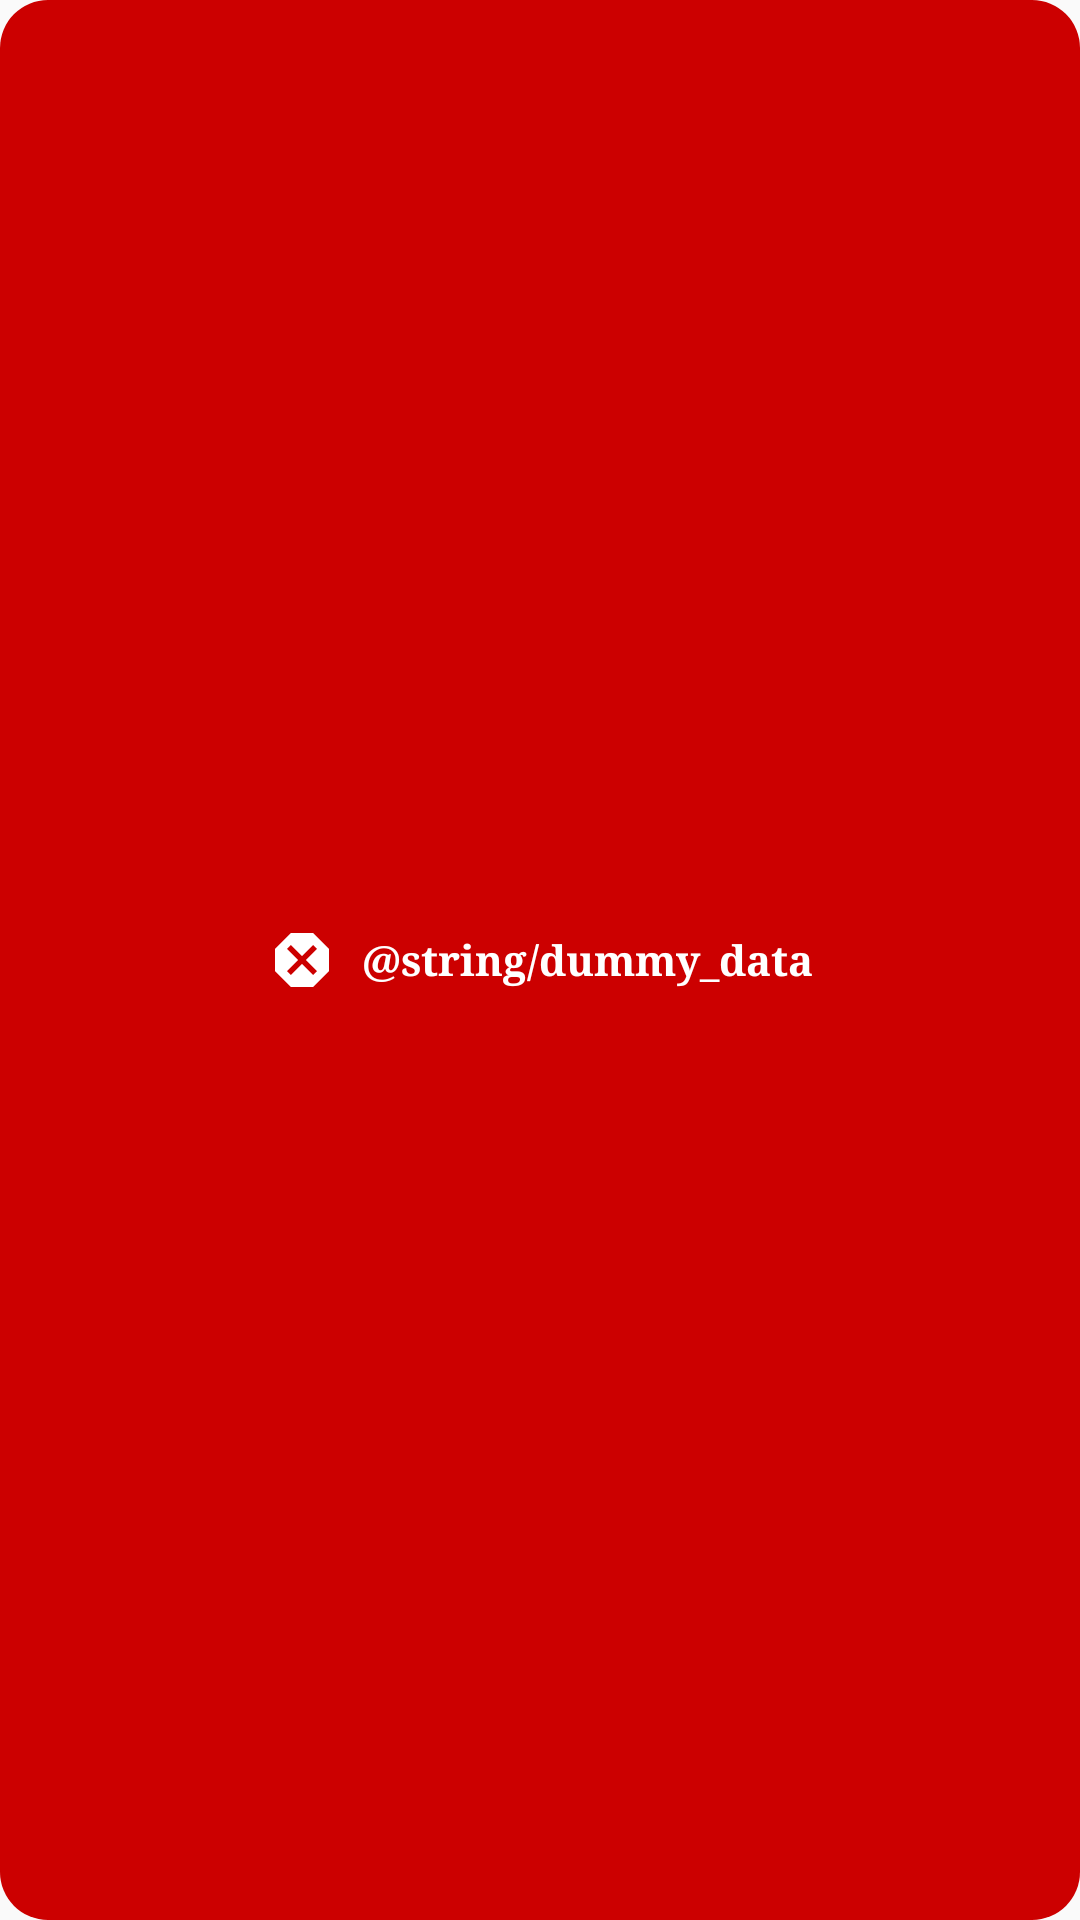

Reconstruct the res/layout file that produces this screen, plus the resources it refers to.
<!-- AndroidManifest.xml: application theme AppTheme -->
<!-- res/layout/toast_negative.xml -->
<?xml version="1.0" encoding="utf-8"?>
<LinearLayout xmlns:android="http://schemas.android.com/apk/res/android"
    xmlns:app="http://schemas.android.com/apk/res-auto"
    xmlns:tools="http://schemas.android.com/tools"
    android:id="@+id/toast_negative_layout"
    android:layout_width="match_parent"
    android:layout_height="match_parent"
    android:background="@drawable/bg_toast_negative"
    android:gravity="center"
    android:orientation="horizontal">

    <ImageView
        android:id="@+id/iconToastNegative"
        android:layout_width="wrap_content"
        android:layout_height="wrap_content"
        android:layout_marginStart="8dp"
        android:src="@drawable/ic_toast_negative" />

    <TextView
        android:id="@+id/infoToastNegative"
        android:layout_width="wrap_content"
        android:layout_height="wrap_content"
        android:layout_marginStart="8dp"
        android:layout_marginEnd="8dp"
        android:fontFamily="serif"
        android:gravity="center"
        android:text="@string/dummy_data"
        android:textColor="@android:color/white"
        android:textStyle="bold" />

</LinearLayout>
<!-- resources referenced by this layout -->
<resources>
  <!-- drawable bg_toast_negative (drawable) -->
  <?xml version="1.0" encoding="utf-8"?>
  <shape android:shape="rectangle" xmlns:android="http://schemas.android.com/apk/res/android">
  
      <solid android:color="@android:color/holo_red_dark" />
      <corners android:radius="16dp" />
      <padding android:bottom="16dp"
          android:left="16dp"
          android:right="16dp"
          android:top="16dp" />
  </shape>
  <!-- drawable ic_toast_negative (drawable) -->
  <vector android:height="24dp" android:tint="@android:color/white"
      android:viewportHeight="24" android:viewportWidth="24"
      android:width="24dp" xmlns:android="http://schemas.android.com/apk/res/android">
      <path android:fillColor="@android:color/white" android:pathData="M15.73,3H8.27L3,8.27v7.46L8.27,21h7.46L21,15.73V8.27L15.73,3zM17,15.74L15.74,17 12,13.26 8.26,17 7,15.74 10.74,12 7,8.26 8.26,7 12,10.74 15.74,7 17,8.26 13.26,12 17,15.74z"/>
  </vector>
  <style name="AppTheme" parent="Theme.AppCompat.Light.NoActionBar">
      
      <item name="colorPrimary">@color/colorPrimary</item>
      <item name="colorPrimaryDark">@color/colorPrimaryDark</item>
      <item name="colorAccent">@color/colorAccent</item>
  </style>
  <color name="colorPrimary">#FFFFFF</color>
  <color name="colorPrimaryDark">#000000</color>
  <color name="colorAccent">#737270</color>
</resources>
